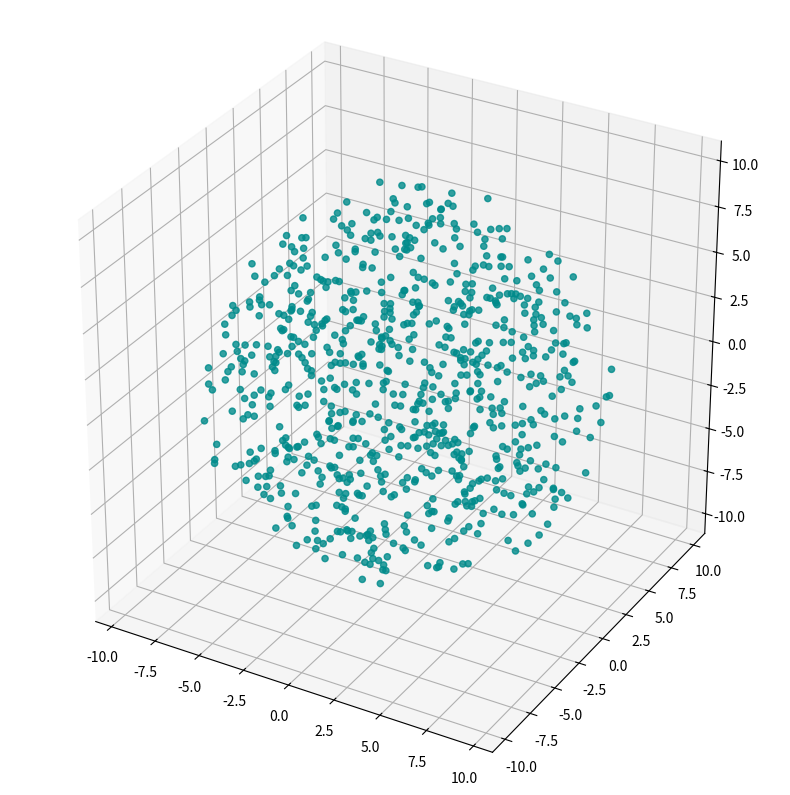
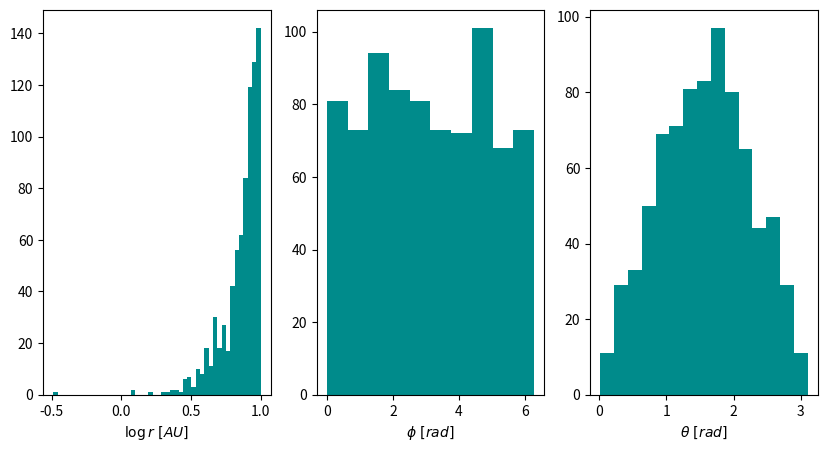
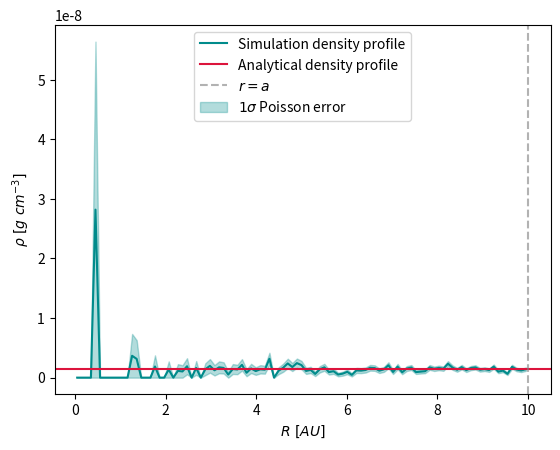
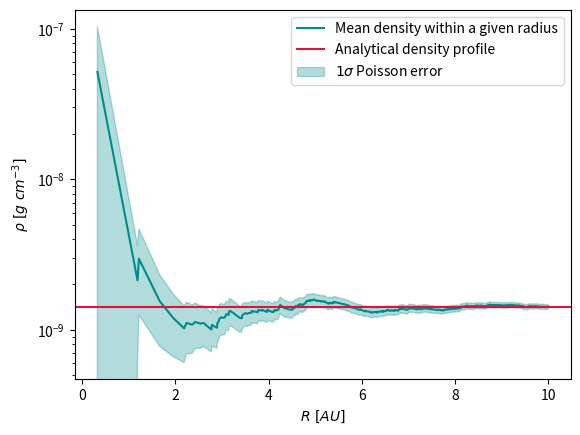
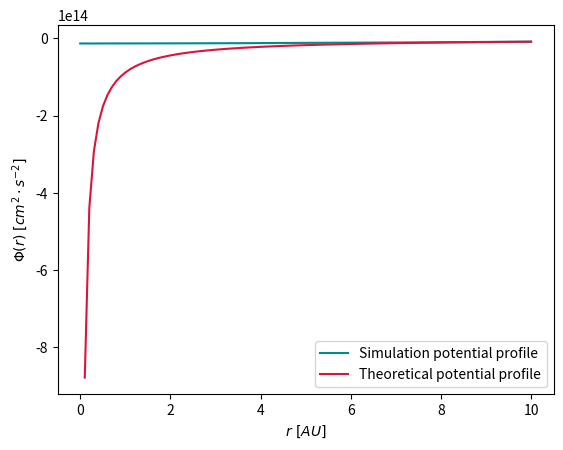

The matplotlib source for these figures, in order:
import numpy as np
import matplotlib.pyplot as plt
from tqdm import tqdm
from scipy.integrate import quad

#Conversion in IU

G_p = 6.67259e-8 #G in cgs
M_sun = 1.9891e33 #solar mass in g
R_sun = 6.9598e10 #solar radius in cm 
year = 3.14159e7
ly = 9.463e17 #light year in cm
parsec = 3.086e18 #parsec in cm
AU = 1.496e13 #astronomical unit in cm

def v_IU(v_p, M_p=M_sun, r_p=AU):
    return np.sqrt(r_p / (G_p * M_p)) * v_p

def t_IU(t_p, M_p=M_sun, r_p=AU):
    return t_p / (np.sqrt(r_p / (G_p * M_p)) * r_p)

t_iu_yr = t_IU(year) #1 yr is 6.251839 IU
v_iu_cgs = v_IU(1) #1 cm/s is 3.357e-7 IU

#%%----Simulation properties----

N = 800 #Number of particles
M = 10 #Total mass in solar masses
a = 10 #Total radius in AU
m_i = M / N #Particle mass in solar masses
equil = False #True if the generated distribution will start in equilibrium
generate = False #True to write the generated distribution to file

#Relative path of the generated file
if equil == True:
    path = "Equilibrium/THS_N" + str(N) + "_M" + str(M) + "_b" + str(a)
else:
    path = "THS_N" + str(N) + "_M" + str(M) + "_a" + str(a)

#Print command to run the NBody code
print('./nbody_sh1 -d 0.08 -e 0.01 -o 0.01 -t 0.5 < ' + 
      '"../Truncated Homogenous Sphere/Input/' + path + '".in"' +
      ' > "../Truncated Homogenous Sphere/Output/' + path + '."out"')

#%%----Compute theoretical timescales----

#Compute the dynamical time and the collapse time in years

density_0 = M * M_sun / (4/3 * np.pi * (a * AU)**3)

t_dyn = np.sqrt(3 * np.pi / (16 * G_p * density_0)) / year

t_coll = t_dyn / np.sqrt(2)

print("Dynamical time: t_dyn =" + f"{t_dyn: .3f}" + " yr =" + f"{t_dyn * t_iu_yr: .3f}" + " IU")
print("Collapse time: t_coll =" + f"{t_coll: .3f}" + " yr =" + f"{t_coll * t_iu_yr: .3f}" + " IU")
print("Initial density = " + f"{density_0: .3e}" + " g cm^-3")

#%%----GenInput function----

#Function to generate a distribution of particles to input in the NBody code

def GenInput(N, m_i, a, to_file=False):
    
    #Cumulative distributions
    P_r = np.random.uniform(0, 1, N) 
    P_phi = np.random.uniform(0, 1, N)
    P_theta = np.random.uniform(0, 1, N)
    
    #Draw spherical coordinates based on their PDF using the inverse cumulative
    r = a * P_r**(1/3)
    phi = 2 * np.pi * P_phi
    theta = np.arccos(1 - 2 * P_theta)
    
    #Convert in cartesian coordinates
    x_0 = r * np.cos(phi) * np.sin(theta)
    y_0 = r * np.sin(phi) * np.sin(theta)
    z_0 = r * np.cos(theta) 
    
    #Initial velocities
    vx_0 = np.zeros(N)
    vy_0 = np.zeros(N)
    vz_0 = np.zeros(N)
    
    #Write to file
    if to_file:
        file_path = "Input/THS_N" + str(N) + "_M" + str(M) + "_a" + str(a) + ".in"
        
        with open(file_path, "w") as i_file:
            i_file.write(str(N) + "\n0\n")
            
            for i in tqdm(range(N)):
                i_file.write(str(m_i) + " " + 
                             str(x_0[i]) + " " + str(y_0[i]) + " " + str(z_0[i]) + " " +
                             str(vx_0[i]) + " " + str(vy_0[i]) + " " + str(vz_0[i]) + "\n")
        
    return x_0, y_0, z_0, r, phi, theta
    
#%%----Generate input----

x_0, y_0, z_0, r, phi, theta = GenInput(N, m_i, a, generate)

#%%----Visualize the generated distribution----

fig = plt.figure(figsize=(10, 10))
ax = fig.add_subplot(projection="3d")
ax.set_aspect("equal")
ax.scatter(x_0, y_0, z_0, alpha=0.8, color="darkcyan")

#%%----Plot the spherical coordinates distributions----

fig_sp, ax_sp = plt.subplots(1, 3, figsize=(10, 5))

ax_sp[0].hist(np.log10(r), bins="fd", color="darkcyan")
ax_sp[0].set_xlabel("$\log{r}\ [AU]$")

ax_sp[1].hist(phi, bins="fd", color="darkcyan")
ax_sp[1].set_xlabel("$\phi\ [rad]$")

ax_sp[2].hist(theta, bins="fd", color="darkcyan")
ax_sp[2].set_xlabel("$\\theta\ [rad]$")

#%%----Compute the density distribution----

#Function to divide the distribution in intervals
def DivideDistribution(edge, r_grid_len, equal_volume=False):   
    if equal_volume:
        #Divide the sphere in volume elements, all with the same total volume
        volume = 4/3 * np.pi * edge**3 / r_grid_len

        #Compute the radii of each volume element to form a grid of radii, up to an edge
        r_grid = np.zeros(r_grid_len)

        for i in range(r_grid_len - 1):
            r_grid[i + 1] = (3/4 / np.pi * volume + r_grid[i]**3)**(1/3)
            
        if r_grid[-1] < edge:
            r_grid = np.append(r_grid, edge)
            
    else:
        #Divide the sphere in volume elements, with constant radius intervals
        r_grid = np.linspace(0, edge, r_grid_len)
            
        if r_grid[-1] < edge:
            r_grid = np.append(r_grid, edge)
            
        volume = 4/3 * np.pi * np.array([r_grid[i + 1]**3 - r_grid[i]**3 for i in range(len(r_grid) - 1)])

    return r_grid, volume


#Divide the distribution in radius intervals
r_grid, volume = DivideDistribution(a, 100, False)

#Compute the number of particles inside a given radius interval    
p_num = np.zeros(len(r_grid) - 1)

#Count the number of particles inside every radius interval at a given time
p_idx, p_inside = np.unique(np.digitize(r, r_grid), return_counts=True)

#Count only the particles within a, and add the number to the p_num
#elements at the index of the corresponding occupied interval, leaving
#the unoccupied ones at zero particles    
cond_within = np.where(p_idx < len(r_grid) - 1)
p_num[p_idx[cond_within]] += p_inside[cond_within]

#Compute the density in each radius interval and the Poisson error
rho = (p_num / volume) * m_i * M_sun * AU**-3
rho_err = (np.sqrt(p_num) / volume) * m_i * M_sun * AU**-3

#%%%Plot the density at each radius corresponding to the middle of a bin

#Center of every interval
bar_pos = np.diff(r_grid) / 2 + r_grid[:-1]

fig_rho, ax_rho = plt.subplots()
ax_rho.plot(bar_pos, rho, color="darkcyan", label="Simulation density profile")
ax_rho.axhline(density_0, color="crimson", label="Analytical density profile")
ax_rho.axvline(a, alpha=0.6, color="grey", linestyle="--", label="$r = a$")
ax_rho.fill_between(bar_pos, 
                  rho - rho_err, 
                  rho + rho_err, alpha=0.3, color="darkcyan", label="$1\sigma$ Poisson error")
ax_rho.set_xlabel("$R\ [AU]$")
ax_rho.set_ylabel("$\\rho\ [g\ cm^{-3}]$")
# ax_rho.set_ylim(0, 1.2 * 3 * M / (4 * np.pi* a**3) * M_sun * AU**-3)
ax_rho.legend(loc="upper center")

#%%----Mean density of the sphere at various radii----

#Sphere number density and matter density inside a shell at radius R_i
n_density = np.array([np.sum(r <= R_i) / (4/3 * np.pi * R_i**3) for R_i in np.unique(np.sort(r))])
n_density_err = np.array([np.sqrt(np.sum(r <= R_i)) / (4/3 * np.pi * R_i**3) for R_i in np.unique(np.sort(r))])
rho_mean = m_i * M_sun * n_density * AU**-3
rho_mean_err = m_i * M_sun * n_density_err * AU**-3

#plot the mean density
fig_n, ax_n = plt.subplots()
ax_n.plot(np.unique(np.sort(r)), rho_mean, color="darkcyan", label="Mean density within a given radius")
ax_n.axhline(density_0, color="crimson", label="Analytical density profile")
ax_n.fill_between(np.unique(np.sort(r)), 
                  rho_mean - rho_mean_err, 
                  rho_mean + rho_mean_err, alpha=0.3, color="darkcyan", label="$1\sigma$ Poisson error")
plt.xlabel("$R\ [AU]$")
plt.ylabel("$\\rho\ [g\ cm^{-3}]$")
plt.yscale("log")
plt.legend()

#%%----Plot the potential profile----

V = np.zeros(len(r_grid))

for rad in range(len(r_grid)):
    V[rad] = -G_p * m_i * M_sun * AU**-1 * np.sum(np.sqrt((x_0 - r_grid[rad])**2 + 
                                                    y_0**2 + z_0**2)**-1)
        
#%%%Potential profile plot

#Theoretical profile
V_th = lambda r: -G_p * M * M_sun * AU**-1 * r**-1
        
plt.figure()
plt.plot(r_grid, V, color="darkcyan", label="Simulation potential profile")
plt.plot(r_grid, V_th(r_grid), color="crimson", label="Theoretical potential profile")
plt.xlabel("$r\ [AU]$")
plt.ylabel("$\Phi (r)\ [cm^2 \cdot s^{-2}]$")
plt.legend()
